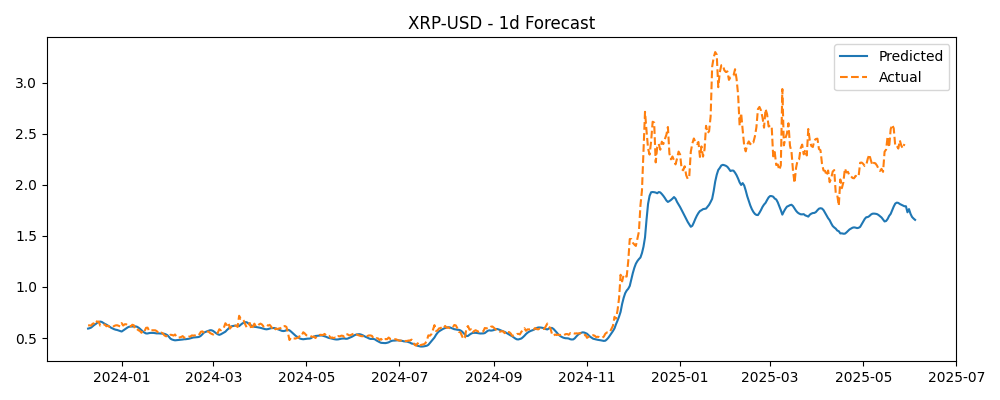

The file beside this chart, header and first rows:
Timestamp, Actual, Predicted
2023-12-10, 0.6237, 0.5926
2023-12-11, 0.6244, 0.5965
2023-12-12, 0.622, 0.6026
2023-12-13, 0.6403, 0.6149
2023-12-14, 0.6436, 0.6276
2023-12-15, 0.6731, 0.6375
2023-12-16, 0.6588, 0.6495
2023-12-17, 0.6616, 0.6569
2023-12-18, 0.6202, 0.6612
2023-12-19, 0.6195, 0.6575
2023-12-20, 0.6285, 0.6478
2023-12-21, 0.6324, 0.6384
2023-12-22, 0.6155, 0.6314
2023-12-23, 0.6198, 0.6223
2023-12-24, 0.6104, 0.6123
2023-12-25, 0.6125, 0.6016
2023-12-26, 0.6055, 0.5938
2023-12-27, 0.6173, 0.5871
2023-12-28, 0.6239, 0.582
2023-12-29, 0.6254, 0.5791
2023-12-30, 0.6202, 0.5738
2023-12-31, 0.6135, 0.5686
2024-01-01, 0.6463, 0.5638
2024-01-02, 0.6224, 0.5741
2024-01-03, 0.6349, 0.5852
2024-01-04, 0.635, 0.5958
2024-01-05, 0.6234, 0.6047
2024-01-06, 0.6218, 0.6111
2024-01-07, 0.6149, 0.6131
2024-01-08, 0.6301, 0.6126
2024-01-09, 0.6254, 0.613
2024-01-10, 0.5826, 0.6146
2024-01-11, 0.5882, 0.6111
2024-01-12, 0.5765, 0.6023
2024-01-13, 0.5685, 0.5905
2024-01-14, 0.5517, 0.577
2024-01-15, 0.5779, 0.5631
2024-01-16, 0.5666, 0.5524
2024-01-17, 0.6, 0.545
2024-01-18, 0.6021, 0.5448
2024-01-19, 0.5703, 0.5485
2024-01-20, 0.5751, 0.5505
2024-01-21, 0.5762, 0.5504
2024-01-22, 0.5759, 0.5501
2024-01-23, 0.5759, 0.548
2024-01-24, 0.568, 0.5455
2024-01-25, 0.5519, 0.5459
2024-01-26, 0.5443, 0.5446
2024-01-27, 0.5531, 0.5428
2024-01-28, 0.5461, 0.5419
2024-01-29, 0.5267, 0.5417
2024-01-30, 0.5177, 0.5358
2024-01-31, 0.518, 0.5279
2024-02-01, 0.5136, 0.5122
2024-02-02, 0.5322, 0.4942
2024-02-03, 0.5303, 0.4858
2024-02-04, 0.5241, 0.481
2024-02-05, 0.5351, 0.4777
2024-02-06, 0.5107, 0.4792
2024-02-07, 0.5032, 0.481
... 483 more rows
